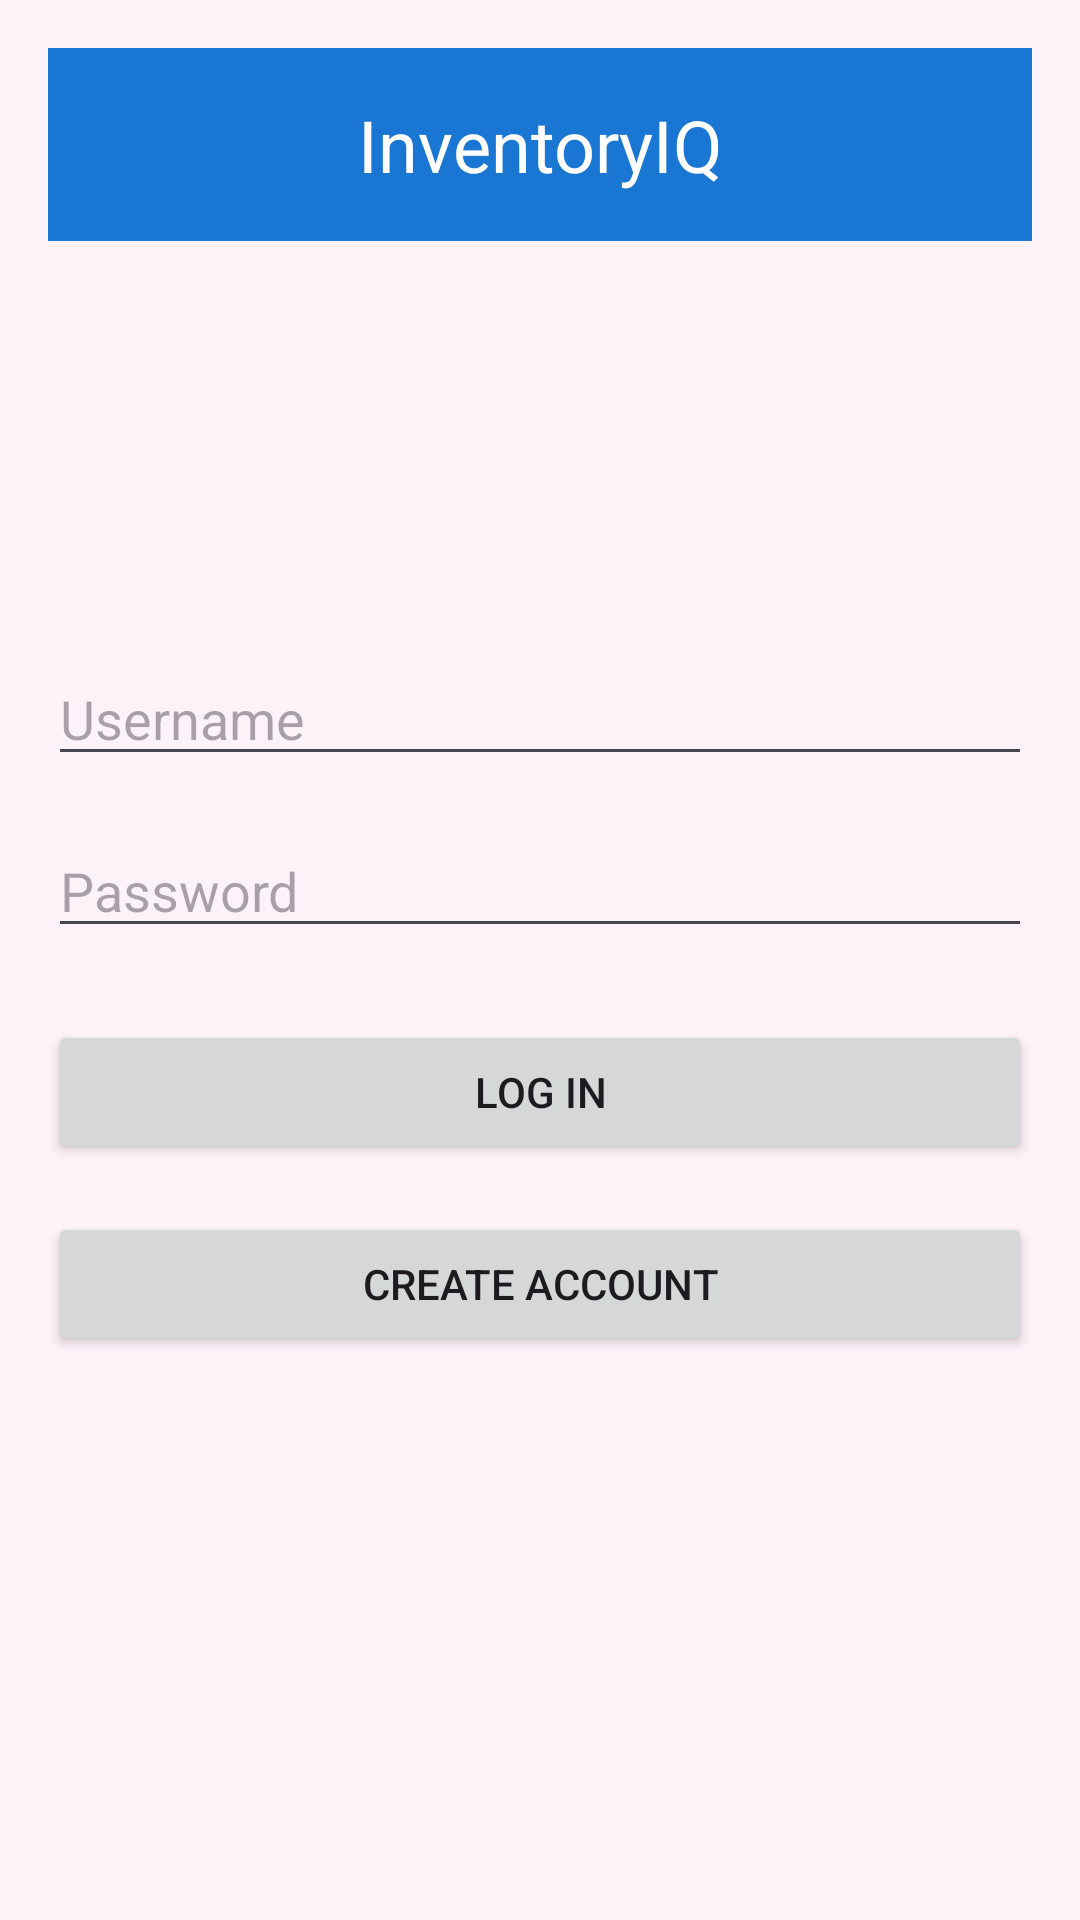

Write the Android layout XML for this screen, with the resource values it uses.
<!-- AndroidManifest.xml: application theme Theme.ItemManagment -->
<!-- res/layout/activity_main.xml -->
<?xml version="1.0" encoding="utf-8"?>
<RelativeLayout xmlns:android="http://schemas.android.com/apk/res/android"
    xmlns:app="http://schemas.android.com/apk/res-auto"
    android:layout_width="match_parent"
    android:layout_height="match_parent"
    android:background="#07FF5722"
    android:padding="16dp">

    <TextView
        android:id="@+id/headerTextView"
        android:layout_width="match_parent"
        android:layout_height="wrap_content"
        android:background="@color/blue"
        android:gravity="center"
        android:padding="16dp"
        android:text="InventoryIQ"
        android:textColor="@color/white"
        android:textSize="24sp" />

    <ImageView
        android:id="@+id/appLogo"
        android:layout_width="78dp"
        android:layout_height="81dp"
        android:layout_below="@id/headerTextView"
        android:layout_centerHorizontal="true"
        android:layout_marginTop="32dp"
        android:contentDescription="@string/app_logo_description"
        android:src="@drawable/ic_menu_agenda" />

    <EditText
        android:id="@+id/usernameEditText"
        android:layout_width="match_parent"
        android:layout_height="wrap_content"
        android:layout_below="@id/appLogo"
        android:layout_marginTop="24dp"
        android:hint="Username" />

    <EditText
        android:id="@+id/passwordEditText"
        android:layout_width="match_parent"
        android:layout_height="wrap_content"
        android:layout_below="@id/usernameEditText"
        android:layout_marginTop="16dp"
        android:hint="Password"
        android:inputType="textPassword" />

    <Button
        android:id="@+id/loginButton"
        android:layout_width="match_parent"
        android:layout_height="wrap_content"
        android:layout_below="@id/passwordEditText"
        android:layout_marginTop="24dp"
        android:text="Log In" />

    <Button
        android:id="@+id/createAccountButton"
        android:layout_width="match_parent"
        android:layout_height="wrap_content"
        android:layout_below="@id/loginButton"
        android:layout_marginTop="16dp"
        android:text="Create Account" />

</RelativeLayout>
<!-- resources referenced by this layout -->
<resources>
  <color name="blue">#1976D2</color>
  <color name="white">#FFFFFFFF</color>
  <string name="app_logo_description">App Logo</string>
  <style name="Theme.ItemManagment" parent="Base.Theme.ItemManagment" />
  <style name="Base.Theme.ItemManagment" parent="Theme.Material3.DayNight.NoActionBar">
          
          
          <item name="colorPrimary">@color/blue</item>
          <item name="colorSecondary">@color/deep_orange</item>
      </style>
  <color name="deep_orange">#FF5722</color>
</resources>
